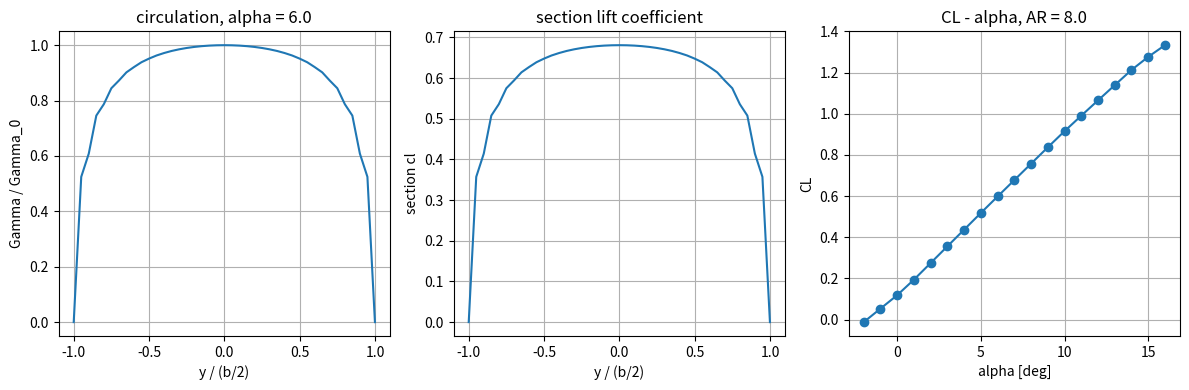

The matplotlib source for this figure:
# Numerical lifting-line method (Anderson, Fundamentals of Aerodynamics, sec 5.4)
# rectangular wing with a non-linear lift curve of the airfoil

import numpy as np
import matplotlib.pyplot as plt

# ---------- input ----------
b = 10.0            # span [m]
AR = 8.0            # aspect ratio
c = b / AR          # chord [m], constant (rectangular wing)
S = b * c           # wing area [m^2]
V = 50.0            # freestream velocity [m/s]

k = 40              # number of intervals along the span, must be even (Simpson)
D = 0.05            # damping factor (book: about 0.05)
tol = 1e-4          # 0.01 percent
max_iter = 5000

# lift curve of the airfoil: alpha_eff [deg] vs cl
# NOTE: rough numbers for a cambered 12% airfoil, replace with real airfoil data
alpha_table = np.array([-30, -20, -16, -14, -12, -8, -4, 0, 4, 8, 12, 14, 15, 16, 18, 20, 30])
cl_table = np.array([-0.95, -0.95, -1.02, -1.10, -1.00, -0.60, -0.18, 0.15, 0.58,
                     1.00, 1.38, 1.50, 1.55, 1.48, 1.25, 1.10, 1.00])

# step 1: spanwise stations (k+1 stations from tip to tip)
y = np.linspace(-b / 2, b / 2, k + 1)
dy = y[1] - y[0]
chord = c * np.ones(k + 1)


def simpson(f, dy):
    # simpson's rule, weights 1 4 2 4 ... 4 1
    return dy / 3 * (f[0] + 4 * np.sum(f[1:-1:2]) + 2 * np.sum(f[2:-1:2]) + f[-1])


def solve(alpha_deg):
    alpha = np.deg2rad(alpha_deg)

    # step 2: assume elliptic circulation distribution
    # (for an elliptic wing alpha_eff = alpha / (1 + 2/AR), used for a first guess of gamma0)
    cl0 = np.interp(alpha_deg / (1 + 2 / AR), alpha_table, cl_table)
    gamma0 = 0.5 * V * c * cl0
    gamma = gamma0 * np.sqrt(1 - (2 * y / b) ** 2)

    n_ok = 0
    for it in range(max_iter):

        # step 3: induced angle of attack at every station, eq 5.76
        dgdy = np.gradient(gamma, dy, edge_order=2)
        alpha_i = np.zeros(k + 1)
        for n in range(k + 1):
            f = np.zeros(k + 1)
            for j in range(k + 1):
                if j != n:
                    f[j] = dgdy[j] / (y[n] - y[j])
            # singularity at j = n: take the average of the two neighbours
            if n == 0:
                f[n] = f[1]
            elif n == k:
                f[n] = f[k - 1]
            else:
                f[n] = 0.5 * (f[n - 1] + f[n + 1])
            alpha_i[n] = simpson(f, dy) / (4 * np.pi * V)

        # step 4: effective angle of attack
        alpha_eff = alpha - alpha_i

        # step 5: cl from the lift curve of the airfoil
        cl = np.interp(np.rad2deg(alpha_eff), alpha_table, cl_table)

        # step 6: new circulation (Kutta-Joukowski)
        gamma_new = 0.5 * V * chord * cl
        gamma_new[0] = 0.0      # gamma is zero at the wing tips
        gamma_new[-1] = 0.0

        # step 7: damped update
        error = np.max(np.abs(gamma_new - gamma)) / np.max(np.abs(gamma_new))
        gamma = gamma + D * (gamma_new - gamma)

        # step 8: converged when the error is small for 5 iterations in a row
        if error < tol:
            n_ok += 1
        else:
            n_ok = 0
        if n_ok == 5:
            break

    if n_ok < 5:
        print("warning: not converged for alpha =", alpha_deg)

    # gamma = 0 at the tips so cl is 0 there as well (only matters for the plot)
    cl[0] = 0.0
    cl[-1] = 0.0

    # step 9: lift and induced drag coefficient (eq 5.26 and 5.30)
    CL = 2 / (V * S) * simpson(gamma, dy)
    CDi = 2 / (V * S) * simpson(gamma * alpha_i, dy)
    return CL, CDi, gamma, cl, alpha_i, it + 1


# ---------- one angle of attack ----------
alpha_deg = 6.0
CL, CDi, gamma, cl, alpha_i, iterations = solve(alpha_deg)
e = CL ** 2 / (np.pi * AR * CDi)

print("alpha =", alpha_deg, "deg")
print("iterations:", iterations)
print("CL  =", round(CL, 4))
print("CDi =", round(CDi, 5))
print("e   =", round(e, 3))

# ---------- sweep over alpha (CL-alpha curve) ----------
alphas = np.arange(-2, 17, 1.0)
CL_list = []
for a in alphas:
    CL_list.append(solve(a)[0])

# ---------- plots ----------
plt.figure(figsize=(12, 4))

plt.subplot(1, 3, 1)
plt.plot(y / (b / 2), gamma / np.max(gamma))
plt.xlabel("y / (b/2)")
plt.ylabel("Gamma / Gamma_0")
plt.title("circulation, alpha = " + str(alpha_deg))
plt.grid()

plt.subplot(1, 3, 2)
plt.plot(y / (b / 2), cl)
plt.xlabel("y / (b/2)")
plt.ylabel("section cl")
plt.title("section lift coefficient")
plt.grid()

plt.subplot(1, 3, 3)
plt.plot(alphas, CL_list, "o-")
plt.xlabel("alpha [deg]")
plt.ylabel("CL")
plt.title("CL - alpha, AR = " + str(AR))
plt.grid()

plt.tight_layout()
plt.show()
